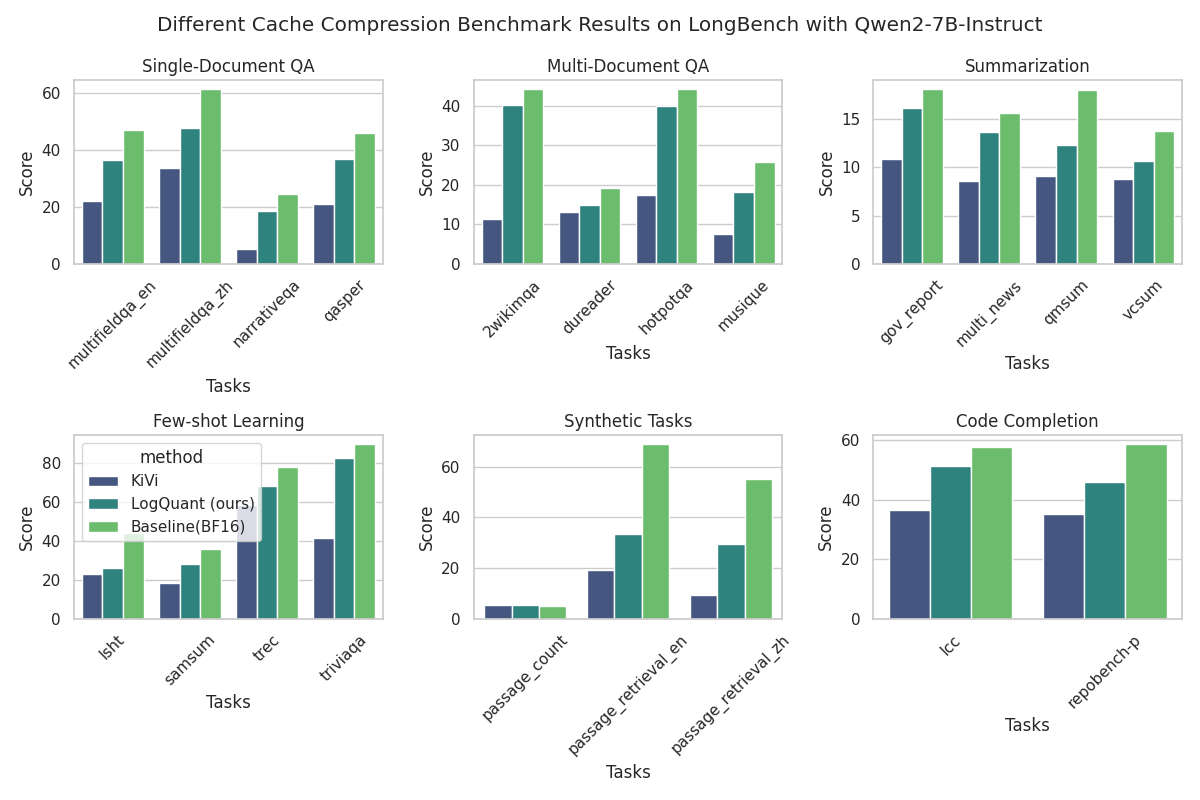

The data file committed next to this chart (first rows):
task, score, model, method
2wikimqa, 44.15, Qwen2-7B-Instruct, baseline
dureader, 19.22, Qwen2-7B-Instruct, baseline
gov_report, 18.09, Qwen2-7B-Instruct, baseline
hotpotqa, 44.3, Qwen2-7B-Instruct, baseline
lcc, 57.72, Qwen2-7B-Instruct, baseline
lsht, 44.0, Qwen2-7B-Instruct, baseline
multifieldqa_en, 46.89, Qwen2-7B-Instruct, baseline
multifieldqa_zh, 61.48, Qwen2-7B-Instruct, baseline
multi_news, 15.58, Qwen2-7B-Instruct, baseline
musique, 25.71, Qwen2-7B-Instruct, baseline
narrativeqa, 24.43, Qwen2-7B-Instruct, baseline
passage_count, 5.0, Qwen2-7B-Instruct, baseline
passage_retrieval_en, 69.0, Qwen2-7B-Instruct, baseline
passage_retrieval_zh, 55.0, Qwen2-7B-Instruct, baseline
qasper, 45.82, Qwen2-7B-Instruct, baseline
qmsum, 17.92, Qwen2-7B-Instruct, baseline
repobench-p, 58.74, Qwen2-7B-Instruct, baseline
samsum, 35.94, Qwen2-7B-Instruct, baseline
trec, 78.0, Qwen2-7B-Instruct, baseline
triviaqa, 89.66, Qwen2-7B-Instruct, baseline
vcsum, 13.74, Qwen2-7B-Instruct, baseline
2wikimqa, 11.33, Qwen2-7B-Instruct, KiVi_2_128
dureader, 13.08, Qwen2-7B-Instruct, KiVi_2_128
gov_report, 10.82, Qwen2-7B-Instruct, KiVi_2_128
hotpotqa, 17.39, Qwen2-7B-Instruct, KiVi_2_128
lcc, 36.63, Qwen2-7B-Instruct, KiVi_2_128
lsht, 23.0, Qwen2-7B-Instruct, KiVi_2_128
multifieldqa_en, 21.97, Qwen2-7B-Instruct, KiVi_2_128
multifieldqa_zh, 33.67, Qwen2-7B-Instruct, KiVi_2_128
multi_news, 8.53, Qwen2-7B-Instruct, KiVi_2_128
musique, 7.58, Qwen2-7B-Instruct, KiVi_2_128
narrativeqa, 5.29, Qwen2-7B-Instruct, KiVi_2_128
passage_count, 5.5, Qwen2-7B-Instruct, KiVi_2_128
passage_retrieval_en, 19.25, Qwen2-7B-Instruct, KiVi_2_128
passage_retrieval_zh, 9.5, Qwen2-7B-Instruct, KiVi_2_128
qasper, 21.16, Qwen2-7B-Instruct, KiVi_2_128
qmsum, 9.08, Qwen2-7B-Instruct, KiVi_2_128
repobench-p, 35.18, Qwen2-7B-Instruct, KiVi_2_128
samsum, 18.23, Qwen2-7B-Instruct, KiVi_2_128
trec, 58.25, Qwen2-7B-Instruct, KiVi_2_128
triviaqa, 41.56, Qwen2-7B-Instruct, KiVi_2_128
vcsum, 8.82, Qwen2-7B-Instruct, KiVi_2_128
2wikimqa, 11.33, Qwen2-7B-Instruct, KiVi_2_192
dureader, 13.08, Qwen2-7B-Instruct, KiVi_2_192
gov_report, 11.34, Qwen2-7B-Instruct, KiVi_2_192
hotpotqa, 17.39, Qwen2-7B-Instruct, KiVi_2_192
lcc, 36.63, Qwen2-7B-Instruct, KiVi_2_192
lsht, 23.0, Qwen2-7B-Instruct, KiVi_2_192
multifieldqa_en, 21.97, Qwen2-7B-Instruct, KiVi_2_192
multifieldqa_zh, 33.67, Qwen2-7B-Instruct, KiVi_2_192
multi_news, 8.44, Qwen2-7B-Instruct, KiVi_2_192
musique, 7.58, Qwen2-7B-Instruct, KiVi_2_192
narrativeqa, 5.29, Qwen2-7B-Instruct, KiVi_2_192
passage_count, 5.5, Qwen2-7B-Instruct, KiVi_2_192
passage_retrieval_en, 19.25, Qwen2-7B-Instruct, KiVi_2_192
passage_retrieval_zh, 9.5, Qwen2-7B-Instruct, KiVi_2_192
qasper, 21.16, Qwen2-7B-Instruct, KiVi_2_192
qmsum, 9.13, Qwen2-7B-Instruct, KiVi_2_192
repobench-p, 35.18, Qwen2-7B-Instruct, KiVi_2_192
samsum, 18.23, Qwen2-7B-Instruct, KiVi_2_192
... 201 more rows
